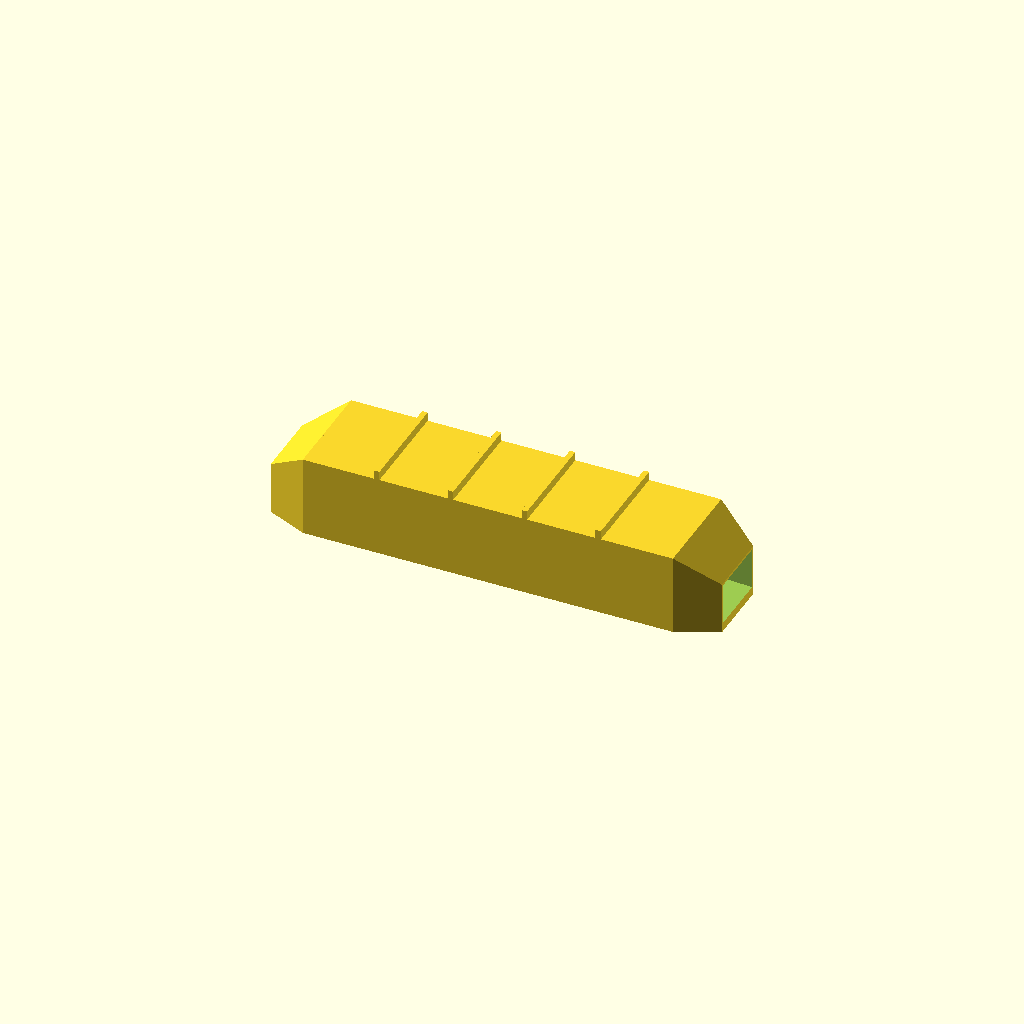
Cell 1: the model at its default parameters.
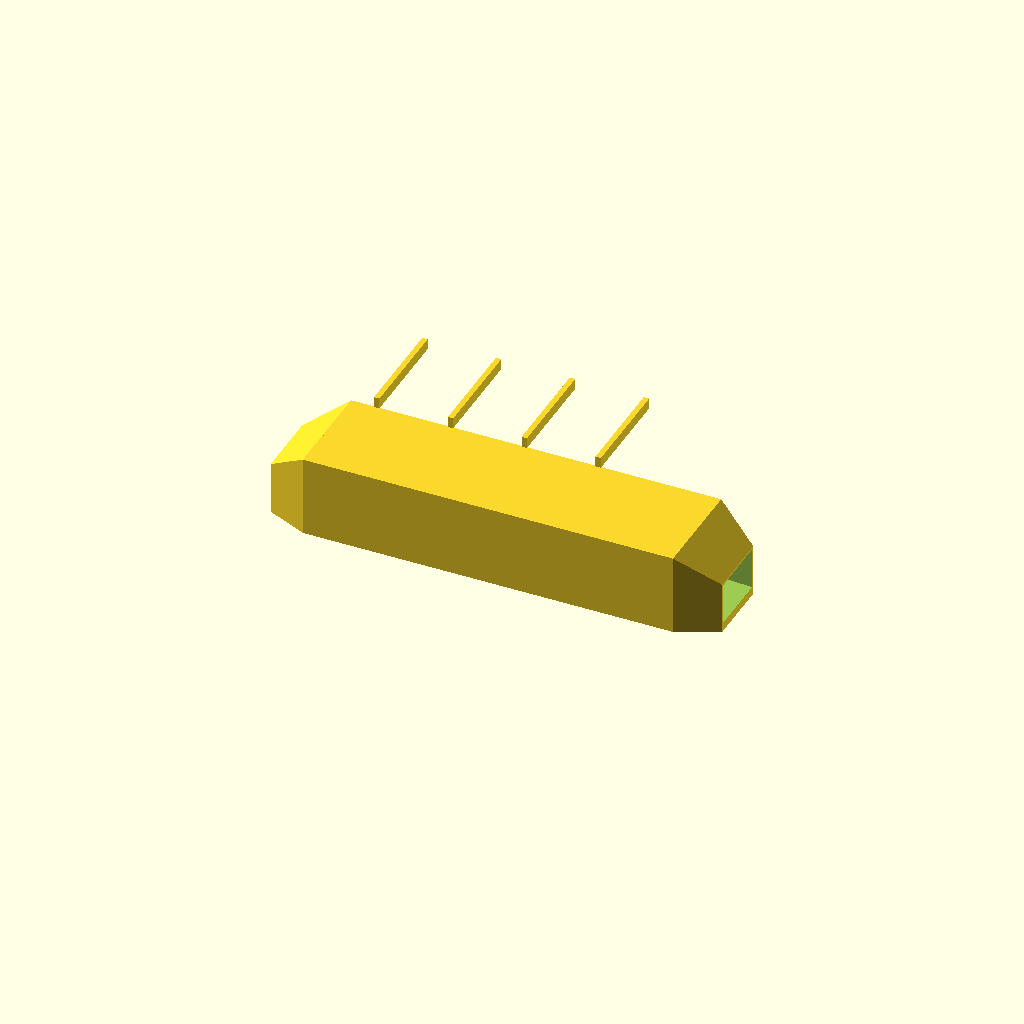
Cell 2: height = 72 (everything else at default).
One fixed orthographic camera (rotation 55°, 0°, 25°; colour scheme Cornfield) for every cell.
OpenSCAD source file optional_data/data/gen3/fairings/part_0040.scad:
$fn = 32;

// ----------------------------------------------------------------------
// Faired channel: 200 x 46 x 36 mm, 4 mm walls, faired ends
// ----------------------------------------------------------------------

// --- parameters (mm) ---
length = 200;             // channel length
width = 46;               // channel width at mid length
height = 36;              // channel height at mid length
wall = 4;                 // side wall thickness
floor_t = 4;              // floor thickness
end_w = 29.9;             // faired end width
end_h = 23.4;             // faired end height
ribs = 4;                 // stiffening ribs on the top
rib_t = 2.4;              // rib thickness
rib_h = 4;                // rib height

difference() {
  union() {
    hull() {
      translate([0, -14.95, 0]) cube([0.4, 29.9, 23.4]);
      translate([18, -23, 0]) cube([0.4, 46, 36]);
    }
    hull() {
      translate([18, -23, 0]) cube([0.4, 46, 36]);
      translate([100, -23, 0]) cube([0.4, 46, 36]);
    }
    hull() {
      translate([100, -23, 0]) cube([0.4, 46, 36]);
      translate([182, -23, 0]) cube([0.4, 46, 36]);
    }
    hull() {
      translate([182, -23, 0]) cube([0.4, 46, 36]);
      translate([200, -14.95, 0]) cube([0.4, 29.9, 23.4]);
    }
    /* stiffening ribs across the flat top, sunk 0.8 mm into it */
    for (i = [1 : ribs]) {
      translate([18 + i * (length - 2 * 18) / (ribs + 1) - rib_t / 2, -width / 2, height - 0.8]) cube([rib_t, width, rib_h + 0.8]);
    }
  }
  /* cavity, 5 mm proud of both ends so the ports are cut clean */
  hull() {
    translate([-5, -13.35, 4]) cube([0.4, 26.7, 17.8]);
    translate([13, -15.33, 4]) cube([0.4, 30.66, 21.37]);
  }
  hull() {
    translate([13, -15.33, 4]) cube([0.4, 30.66, 21.37]);
    translate([95, -19, 4]) cube([0.4, 38, 28]);
  }
  hull() {
    translate([95, -19, 4]) cube([0.4, 38, 28]);
    translate([177, -15.33, 4]) cube([0.4, 30.66, 21.37]);
  }
  hull() {
    translate([177, -15.33, 4]) cube([0.4, 30.66, 21.37]);
    translate([205, -13.35, 4]) cube([0.4, 26.7, 17.8]);
  }
}
Parameter table extracted from the source (name, type, default, range or options):
length: number, default 200
width: number, default 46
height: number, default 36
wall: number, default 4
floor_t: number, default 4
end_w: number, default 29.9
end_h: number, default 23.4
ribs: number, default 4
rib_t: number, default 2.4
rib_h: number, default 4
